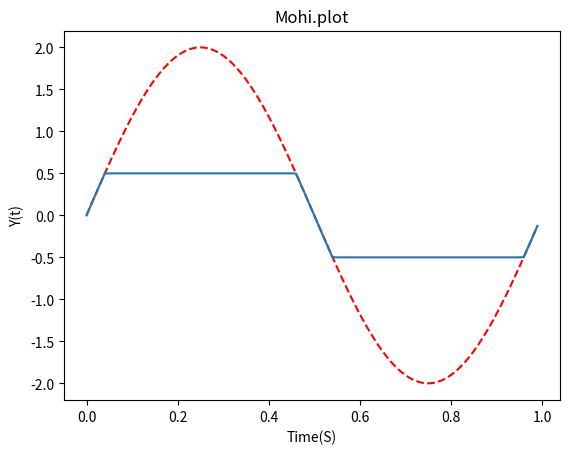

Reproduce this figure in Python.
#Mohammed Abdul Mohi

from numpy import *
from matplotlib.pyplot import *

t = arange(0,1,0.01)
y = 2*sin(2*pi*t)

Y_sat = zeros(len(y))

for i in range(len(y)):
	if y[i] > 0.5:
		Y_sat[i] = 0.5
	elif y[i] < -0.5:
		Y_sat[i] = -0.5
	else:
		Y_sat[i] = y[i]
		

figure(1)
clf()

plot(t,y, 'r--')
plot(t,Y_sat)
title("Mohi.plot")
xlabel("Time(S)")
ylabel("Y(t)")

show()
